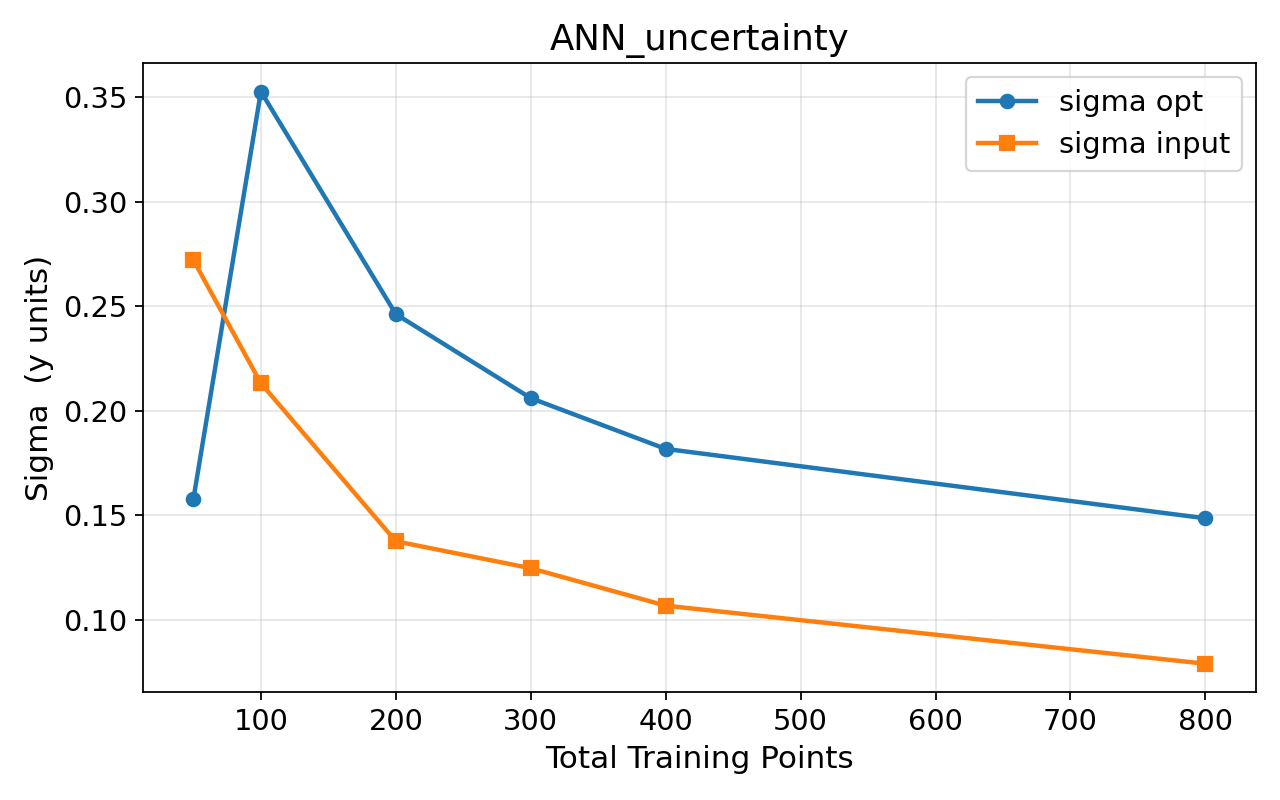

The data file committed next to this chart (first rows):
model, n_train, n_test, sum_rmse, picp, mpiw, interval_score, sigma_opt, sigma_in, sigma2_model, sigma_model, elapsed_min
ANN, 50, 600, 0.2034, 0.8235, 1.627, 2.246, 0.1578, 0.272, 0.09889, 0.3145, 0.63
ANN, 100, 600, 0.1742, 0.9178, 1.917, 2.113, 0.3527, 0.2131, 0.1698, 0.4121, 0.69
ANN, 200, 600, 0.0981, 0.9223, 1.847, 1.972, 0.2462, 0.1375, 0.0795, 0.282, 1.84
ANN, 300, 600, 0.0849, 0.9242, 1.845, 1.955, 0.206, 0.1246, 0.05797, 0.2408, 3.55
ANN, 400, 600, 0.0797, 0.926, 1.841, 1.949, 0.1817, 0.1067, 0.0444, 0.2107, 3.5
ANN, 800, 600, 0.0541, 0.9175, 1.812, 1.919, 0.1485, 0.0789, 0.02828, 0.1682, 5.84
